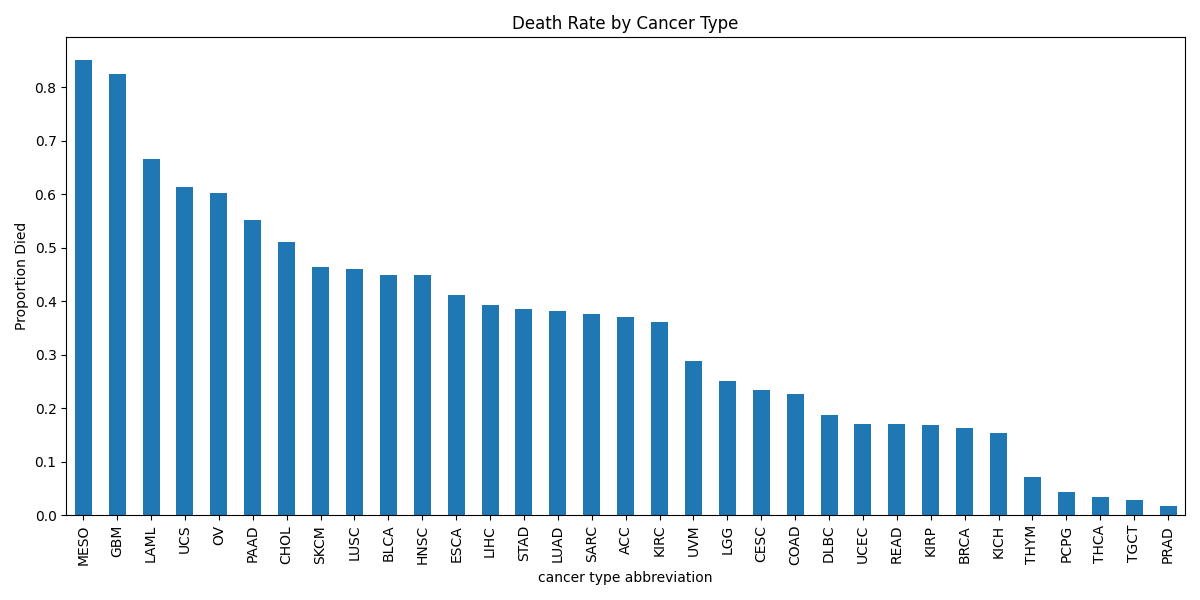

The data file committed next to this chart (first rows):
cancer type abbreviation, OS
MESO, 0.8506
GBM, 0.8239
LAML, 0.665
UCS, 0.614
OV, 0.6013
PAAD, 0.551
CHOL, 0.5111
SKCM, 0.464
LUSC, 0.4607
BLCA, 0.4495
HNSC, 0.4487
ESCA, 0.4118
LIHC, 0.3927
STAD, 0.3855
LUAD, 0.3807
SARC, 0.3764
ACC, 0.3696
KIRC, 0.3602
UVM, 0.2875
LGG, 0.2514
CESC, 0.234
COAD, 0.2257
DLBC, 0.1875
UCEC, 0.1698
READ, 0.1694
KIRP, 0.1676
BRCA, 0.1634
KICH, 0.1538
THYM, 0.07143
PCPG, 0.04278
THCA, 0.03448
TGCT, 0.02878
PRAD, 0.01767
